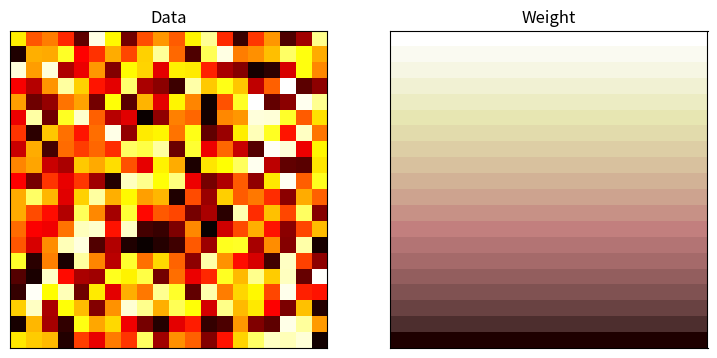
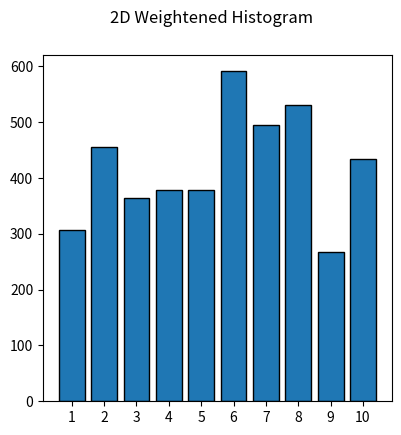
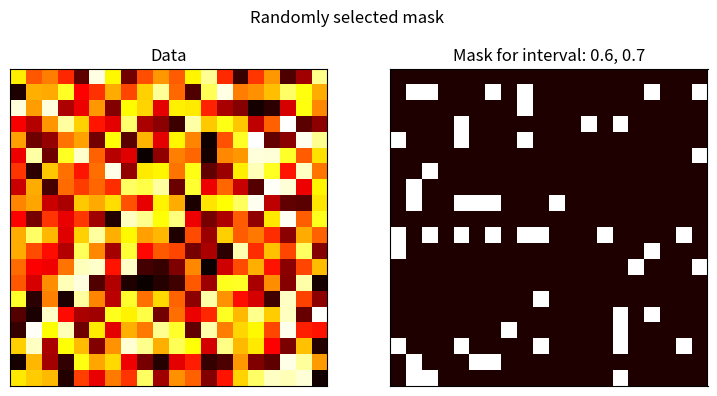

Generate these figures, in order, with matplotlib:
# =======================================================================================
#
#	  							   2D WEIGHTENED HISTOGRAM
#
# =======================================================================================

# DESCRIPTION
# 

# [redacted]

# IMPORTS
import numpy as np
import matplotlib.pyplot as pt
from matplotlib import cm

# CLASS DEF
class WeigHisto():

	def __init__(self, d, w, b):
		self.data = d
		self.weight = w
		self.bins = b
		# CYCLE THROUGH BINS
		self.hiVal = np.zeros(len(self.bins))
		i = 0
		for i in range(self.bins.size - 1): 
			# create mask for specific bin 
			mask = (self.data > self.bins[i]) & (self.data < self.bins[i+1])
			self.hiVal[i] = np.sum(self.weight[mask])

	def PlotDetail(self):
		# DATA HEATMAP
		fig = pt.figure(figsize = [9,4.5])
		# plot intensity heatmap
		ax1 = pt.subplot(1,2,1)
		ax1.imshow(self.data, cmap = cm.hot, origin = "lower")
		ax1.set_xticks([])
		ax1.set_yticks([])
		ax1.set_title("Data")
		# plot intensity heatmap
		ax2 = pt.subplot(1,2,2)
		ax2.imshow(self.weight, cmap = cm.pink, origin = "lower")
		ax2.set_xticks([])
		ax2.set_yticks([])
		ax2.set_title("Weight")
		pt.draw()
		# weightened histogram
		fig = pt.figure(figsize = [4.5,4.5])
		fig.suptitle("2D Weightened Histogram")
		ax3 = pt.subplot(1,1,1)
		ax3.bar(np.arange(1,len(self.hiVal),1),self.hiVal[:-1],edgecolor='black')
		ax3.set_xticks((np.arange(1,len(self.hiVal),1)))
		pt.draw()
		

	def PlotRandMask(self):
		# pick random bin
		ind = np.random.choice(len(self.bins[:-1]))
		mask = (self.data > self.bins[ind]) & (self.data < self.bins[ind+1])
		
		# plot the mask
		fig = pt.figure(figsize = [9,4.5])
		fig.suptitle("Randomly selected mask")
		# plot intensity heatmap
		ax1 = pt.subplot(1,2,1)
		ax1.imshow(self.data, cmap = cm.hot, origin = "lower")
		ax1.set_xticks([])
		ax1.set_yticks([])
		ax1.set_title("Data")
		# plot intensity heatmap
		ax2 = pt.subplot(1,2,2)
		ax2.imshow(mask, cmap = cm.pink, origin = "lower")
		ax2.set_xticks([])
		ax2.set_yticks([])
		ax2.set_title("".join(["Mask for interval: ", str(np.around(self.bins[ind], decimals=3)),", ", \
						 str(np.around(self.bins[ind+1], decimals=3))]))
		pt.draw()

	def PlotHisto(self):
		# weightened histogram
		fig = pt.figure(figsize = [4.5,4.5])
		fig.suptitle("2D Weightened Histogram")
		ax1 = pt.subplot(1,1,1)
		ax1.bar(np.arange(1,len(self.hiVal),1),self.hiVal[:-1],edgecolor='black')
		ax1.set_xticks((np.arange(1,len(self.hiVal),1)))
		pt.draw()

	def ReturnResult(self):
		return self.hiVal[:-1]

# TESTING RUNTIME
# create root window
def main():
	print("--------------- 2D WEIGHTENED HISTOGRAM ---------------")
	print("Testing procedure...")

	# random data generation
	print("Generating random data...")
	data = np.random.rand(20,20)
	#weig = np.ones([20, 20])
	weig = np.empty([20, 20])
	for i in range(0,20):
		weig[:,i] = np.arange(1, 21, 1)
	bins = np.linspace(0,1,11)
	
	print("Starting timer...")

	# calculate histogram
	print("Calculating weightened histogram...")
	wh = WeigHisto(data, weig, bins)
	
	print("Calculation ran for:")
	
	# plot histogram
	print("Plotting result...")
	wh.PlotDetail()
	wh.PlotRandMask()
	pt.show()

if __name__ == "__main__":
	main()